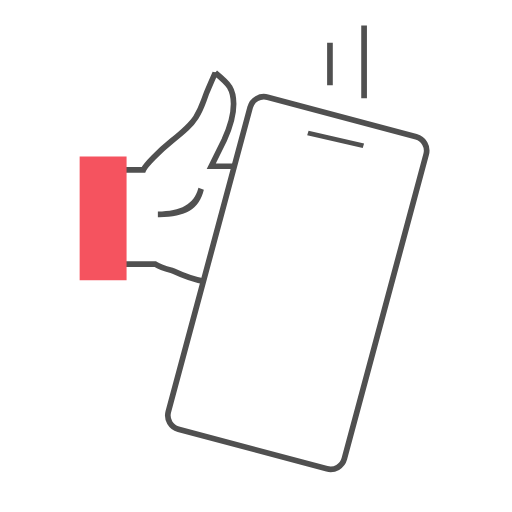
t = 0.00 s
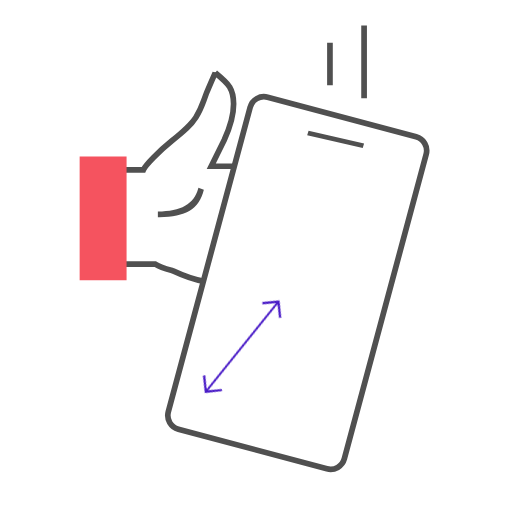
t = 0.25 s
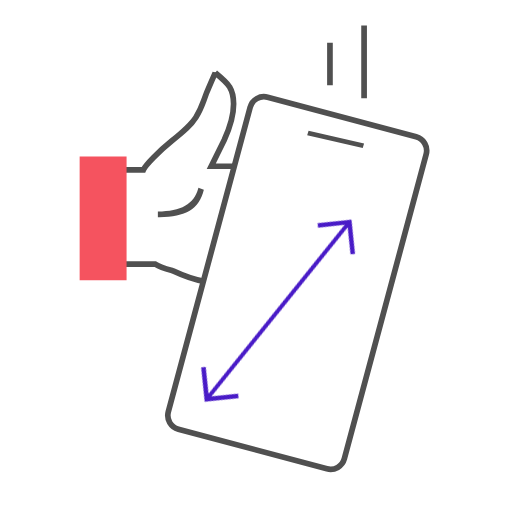
t = 0.50 s
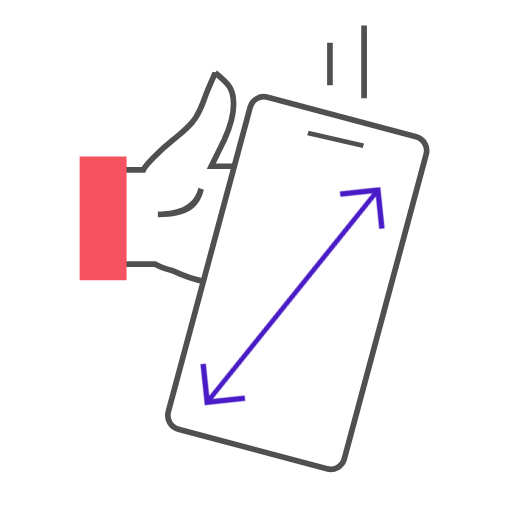
t = 0.75 s

The animated SVG that drew these frames (rendered in a browser with its animation timeline set to each time). Animation: 1 CSS @keyframes rule; one cycle of 1.00 s, repeats indefinitely.

<svg xmlns="http://www.w3.org/2000/svg" width="180" height="180" viewBox="0 0 180 180">
    <style type="text/css">
        .item01{ animation:motion01 1s infinite; transform-origin:40% 75%}
        @keyframes motion01{
        from{ transform:scale(0); }
        to{ transform:scale(1); }
        }
    </style>
    <g fill="none" fill-rule="evenodd">
        <g>
            <path fill="#FFF" stroke="#505050" stroke-width="2"
                  d="M48.16 2.101c2.624 2.157 4.324 3.807 5.072 4.972 1.135 1.877 3.207 7.613-1.906 18.622h0l-4.55 9.245h8.375L44.309 75.4c-1.638-.242-5.364-1.046-10.969-3.66-.022-.012-.259-.095-.642-.199-1.064-.288-3.718-.997-5.626-2.212h0-12.683c-.247 0-.471-.098-.633-.258-.157-.155-.256-.369-.256-.605h0v-31.38c0-.236.099-.45.256-.605.162-.16.386-.258.633-.258h8.505c.673-1.61 5.534-6.605 10.049-10.238 4.363-3.51 6.672-5.476 8.45-8.295 1.478-2.345 1.626-2.743 2.782-5.949.232-.644.507-1.406.845-2.327.377-.973 1.424-3.41 3.14-7.314z"
                  transform="translate(-2560 -393) translate(190 228) translate(2340) translate(20 61) translate(10 104) translate(24 9) translate(3.5 14.5)"/>
            <path fill="#F5535F" d="M0.5 75L17 75 17 31.5 0.5 31.5z"
                  transform="translate(-2560 -393) translate(190 228) translate(2340) translate(20 61) translate(10 104) translate(24 9) translate(3.5 14.5)"/>
            <path fill="#505050" fill-rule="nonzero"
                  d="M42.254 42.5l1.915.705c-1.68 6.95-6.366 9.503-15.61 9.64l-.559.003v-2c8.132 0 12.705-2.656 14.161-7.989l.093-.359z"
                  transform="translate(-2560 -393) translate(190 228) translate(2340) translate(20 61) translate(10 104) translate(24 9) translate(3.5 14.5)"/>
        </g>
        <g>
            <path fill="#FFF" fill-rule="nonzero" stroke="#505050" stroke-width="2"
                  d="M32.137 17.902c.907-.905 2.16-1.466 3.542-1.467h0l54.04-.04c1.382-.001 2.633.556 3.538 1.46.904.902 1.463 2.15 1.462 3.527h0l-.084 110.867c-.001 1.379-.562 2.627-1.468 3.531-.907.905-2.16 1.466-3.542 1.467h0l-54.04.04c-1.382.001-2.633-.556-3.538-1.46-.904-.902-1.463-2.149-1.462-3.527h0l.084-110.866c.001-1.38.562-2.628 1.468-3.532z"
                  transform="translate(-2560 -393) translate(190 228) translate(2340) translate(20 61) translate(10 104) translate(24 9) rotate(15 19.701 151.455)"/>
            <path fill="#505050" d="M53.097 21.568L72.622 26.048 72.146 27.568 52.622 23.088z"
                  transform="translate(-2560 -393) translate(190 228) translate(2340) translate(20 61) translate(10 104) translate(24 9) rotate(15 19.701 151.455) rotate(-15 62.622 24.568)"/>
            <g class="item01">
                <path fill="#491BC7"
                      d="M83.874 33.326l.711 1.86-.002.001 4.691 12.246-1.858.717-4.252-11.097-38.456 86.985 10.93-4.202.712 1.86-12.051 4.633v.002l-1.858.716-.002-.003-.004.003-.71-1.86.002-.002-4.692-12.246 1.858-.716 4.244 11.074L81.58 36.34l-10.91 4.195-.71-1.86 12.05-4.633v-.001l1.858-.717.002.003.004-.002z"
                      transform="translate(-2560 -393) translate(190 228) translate(2340) translate(20 61) translate(10 104) translate(24 9) rotate(15 19.701 151.455)"/>
            </g>

        </g>
        <path fill="#505050" d="M91 6H93V21H91zM103 0H105V25.5H103z"
              transform="translate(-2560 -393) translate(190 228) translate(2340) translate(20 61) translate(10 104) translate(24 9)"/>
    </g>
</svg>
